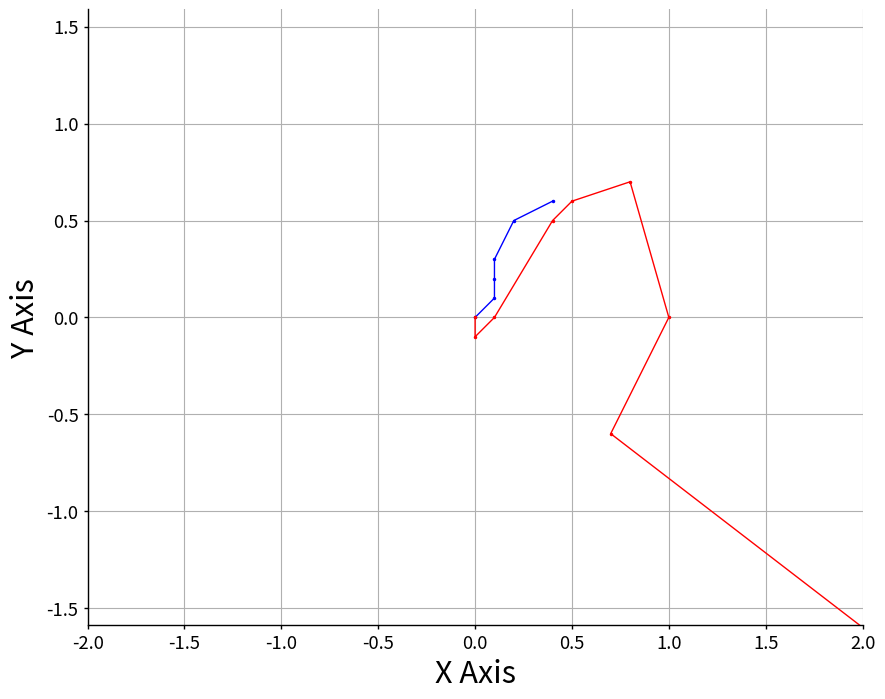

Here is the Python script that generated this plot: (Note: this script raises an exception after producing the figure.)
#!/usr/bin/env python
"""
This module provides utilities for easily drawing plots.

It has 3 functions: 

* *format_plotting*: sets the configuration parameters of the plots, in 
  order to use a common format for all the plots.
* *path_plot*: draws 2 plots in the same graph, representing the ideal 
  path of an UGV and the real route it follows. The X and Y axes 
  represent the 2-D coordinates of the working real space.
* *times_plot*: Draws the time delays during execution. It is intended 
  to draw 2 plots, one representing the communication delays with the 
  slave, and the other representing the waiting times for other modules 
  of the project to give required updates of the speed values.
"""
# Standard libraries
import os
# Third party libraries
import matplotlib.pyplot as plt
import numpy as np


def format_plotting():
    plt.rcParams['figure.figsize'] = (10, 8)
    plt.rcParams['font.size'] = 22
    #    plt.rcParams['font.family'] = 'Times New Roman'
    plt.rcParams['axes.labelsize'] = plt.rcParams['font.size']
    plt.rcParams['axes.titlesize'] = 1.2 * plt.rcParams['font.size']
    plt.rcParams['legend.fontsize'] = 0.9 * plt.rcParams['font.size']
    plt.rcParams['xtick.labelsize'] = 0.6 * plt.rcParams['font.size']
    plt.rcParams['ytick.labelsize'] = 0.6 * plt.rcParams['font.size']
    plt.rcParams['savefig.dpi'] = 1000
    plt.rcParams['savefig.format'] = 'eps'
    plt.rcParams['xtick.major.size'] = 3
    plt.rcParams['xtick.minor.size'] = 3
    plt.rcParams['xtick.major.width'] = 1
    plt.rcParams['xtick.minor.width'] = 1
    plt.rcParams['ytick.major.size'] = 3
    plt.rcParams['ytick.minor.size'] = 3
    plt.rcParams['ytick.major.width'] = 1
    plt.rcParams['ytick.minor.width'] = 1
    plt.rcParams['legend.frameon'] = True
    plt.rcParams['legend.loc'] = 'upper right'
    plt.rcParams['axes.linewidth'] = 1
    plt.rcParams['lines.linewidth'] = 1
    plt.rcParams['lines.markersize'] = 3

    plt.gca().spines['right'].set_color('none')
    plt.gca().spines['top'].set_color('none')
    plt.gca().xaxis.set_ticks_position('bottom')
    plt.gca().yaxis.set_ticks_position('left')


def path_plot(input_path, real_route):
    """Draw on a figure the desired and real paths."""
    x1, y1 = input_path[:,0], input_path[:,1]
    # If there is only one point in the array, an IndexError will be raised.
    try:
        x2, y2 = real_route[:,0], real_route[:,1]
    except IndexError:
        x2, y2 = real_route[0], real_route[1]
    # Draws the figure
    format_plotting()
    ax = plt.subplot(111)
    # Plotting of the 2 lines, with 'point' markers and blue and red colours
    line1, = ax.plot(x1, y1, 'b.-')
    line2, = ax.plot(x2, y2, 'r.-')
    ax.grid()
    ax.axis('equal')
    ax.set_xlim([-2, 2])
    ax.set_ylim([-2, 2])
    ax.set_xlabel('X Axis')
    ax.set_ylabel('Y Axis')
    script_path = os.path.dirname(os.path.realpath(__file__))
    plt.savefig('{}/tmp/path_plot.eps'.format(script_path), bbox_inches='tight')
    plt.show()


def times_plot(commtimes, waittimes):
    """Draw the history of communication times with the XBee modules.
    
    The input are 2 lists with the process times history.
    The plot data is a 2xN array, where N is the number of requests sent 
    to the XBee module through serial port. 
    The first element of each pair is the sending number and the second
    element is the time it took to receive back the acknowledge message.
    """
    comm_numbers = np.arange(len(commtimes))
    commdata = np.array([comm_numbers, commtimes]).transpose()
    x1, y1 = commdata[:,0], commdata[:,1]
    # The first value of waittimes is ignored as it is the time for setting up.
    wait_numbers = np.arange(len(waittimes[1:]))
    waitdata = np.array([wait_numbers, waittimes[1:]]).transpose()
    # If there is only one point in the array, an IndexError will be raised.
    try:
        x2, y2 = waitdata[:,0], waitdata[:,1]
    except IndexError:
        x2, y2 = waitdata[0], waitdata[1]
    format_plotting()
    #    fig = plt.figure()
    ax = plt.subplot(111)
    line1, = ax.plot(x1, y1, 'bo-', label='Communication times')
    line2, = ax.plot(x2, y2, 'ro-', label='Waiting times')
    ax.grid()
    ax.set_xlim(left=0)
    ax.set_ylim(bottom=0)
    ax.set_xlabel('Communication number')
    ax.set_ylabel('Time (s)')
    legend = plt.legend(shadow=True)
    script_path = os.path.dirname(os.path.realpath(__file__))

    plt.savefig('{}/tmp/times_plot.eps'.format(script_path),
                bbox_inches='tight')
    plt.show()


def main():
    test_path = np.array(
            [[0.0, 0.0],
             [0.1, 0.1],
             [0.1, 0.2],
             [0.1, 0.3],
             [0.2, 0.5],
             [0.4, 0.6]])
    test_route = np.array(
            [[0.0, 0.0],
             [0.0, -0.1],
             [0.1, 0.0],
             [0.4, 0.5],
             [0.5, 0.6],
             [0.8, 0.7],
             [1.0, 0.0],
             [0.7, -0.6],
             [2.0, -1.6]])
    path_plot(test_path, test_route)


# ellipse with center in (0,0), width


if __name__ == '__main__':
    main()
